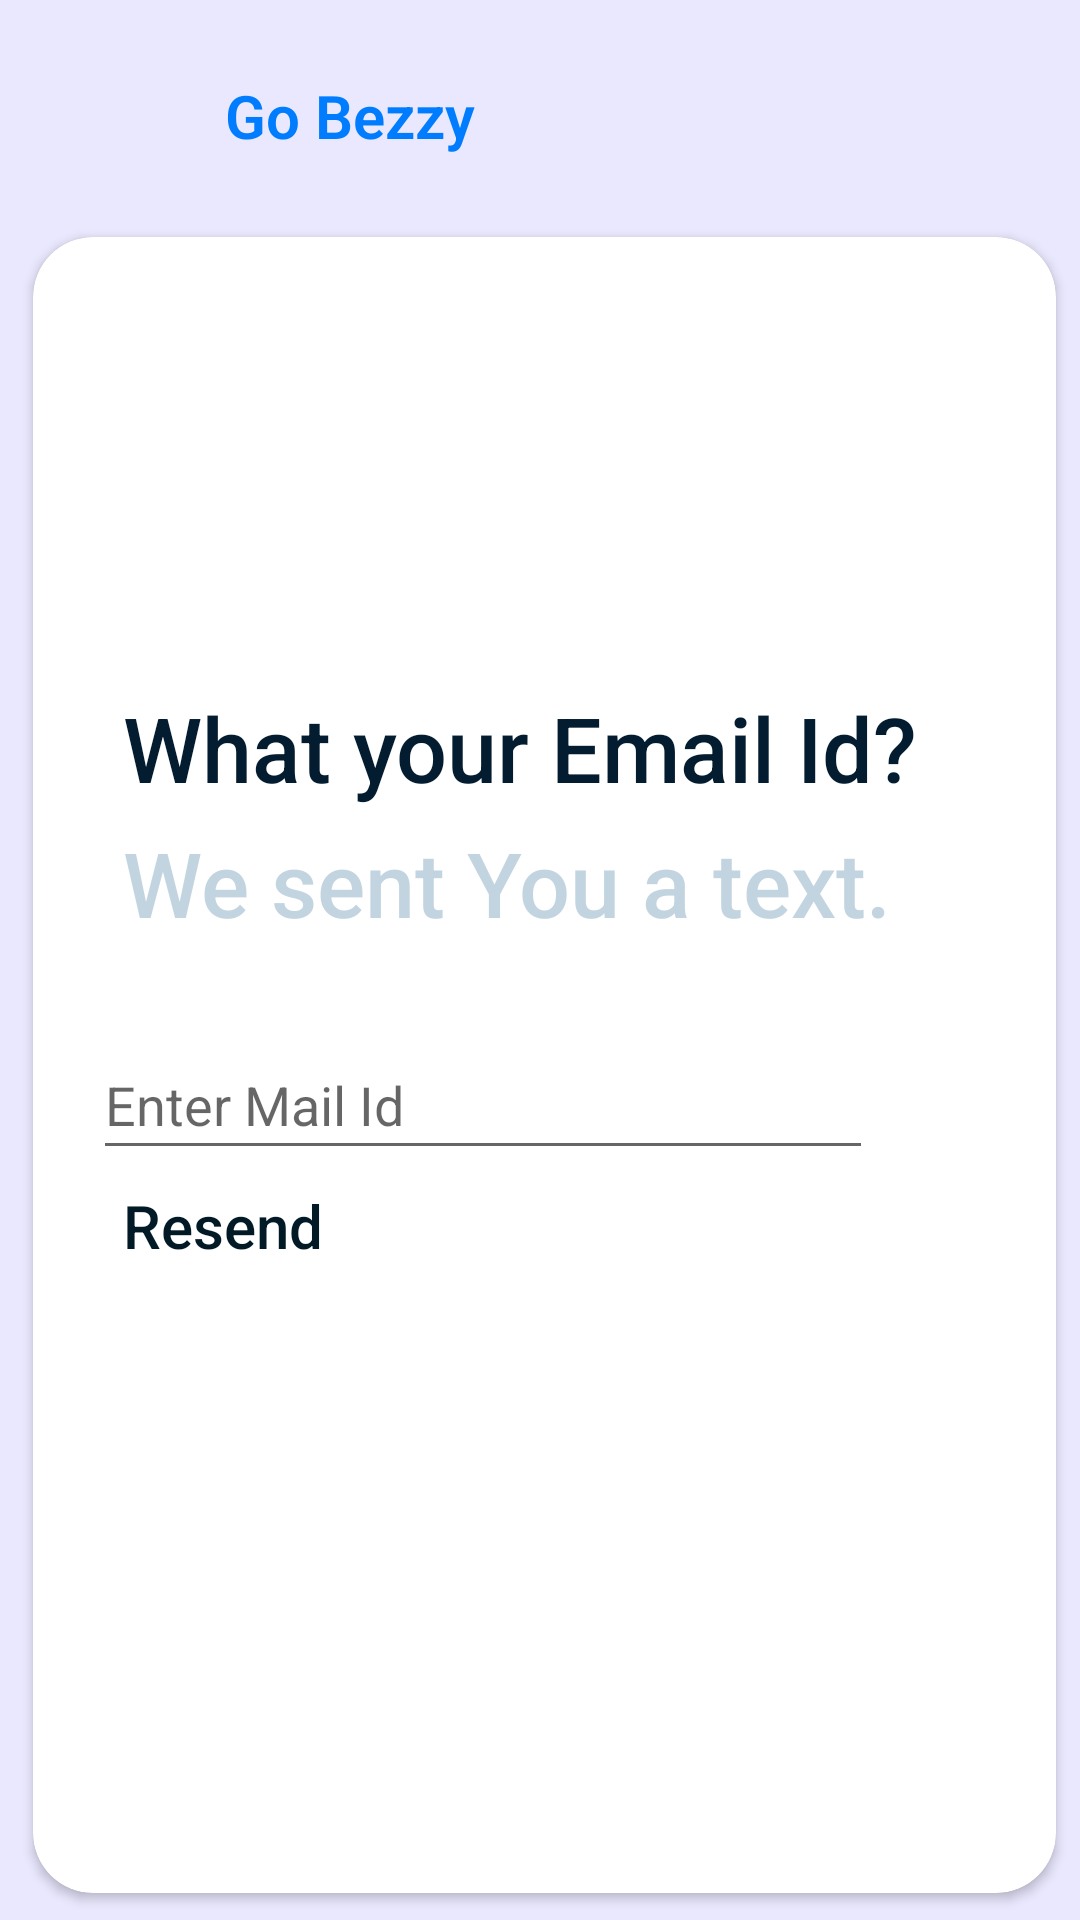

Android layout source for this screen:
<!-- AndroidManifest.xml: application theme AppTheme -->
<!-- res/layout/forgot_screen.xml -->
<?xml version="1.0" encoding="utf-8"?>
<RelativeLayout xmlns:android="http://schemas.android.com/apk/res/android"
    android:layout_width="match_parent"
    android:layout_height="match_parent"
    xmlns:app="http://schemas.android.com/apk/res-auto"
    android:background="#eae8fe">
    <RelativeLayout
        android:id="@+id/back_bezy"
        android:layout_width="match_parent"
        android:layout_height="70dp"
        android:layout_alignParentTop="true">

        <TextView
            android:id="@+id/go_bezzy"
            android:layout_width="wrap_content"
            android:layout_height="40dp"
            android:layout_marginLeft="5dp"
            android:layout_marginTop="25sp"
            android:layout_toRightOf="@id/back_image"
            android:fontFamily="sans-serif-light"
            android:text="Go Bezzy"
            android:textColor="@color/gradstart"
            android:textSize="20sp"
            android:textStyle="bold" />

        <ImageView
            android:id="@+id/back_image"
            android:layout_width="40dp"
            android:layout_height="40dp"
            android:layout_marginLeft="30dp"
            android:layout_marginTop="20dp"
            android:clickable="true"
            android:src="@drawable/ic_baseline_keyboard_backspace_24" />
    </RelativeLayout>
    <androidx.cardview.widget.CardView
        android:layout_width="match_parent"
        android:layout_height="match_parent"
        android:layout_alignParentBottom="true"
        android:layout_marginLeft="3dp"
        android:elevation="3dp"
        app:cardCornerRadius="20dp"
        app:cardUseCompatPadding="true"
        android:layout_below="@id/back_bezy">
        <RelativeLayout
        android:layout_width="match_parent"
        android:layout_height="match_parent">
        <TextView
        android:id="@+id/tv_what"
        android:layout_width="350dp"
        android:layout_height="40dp"
        android:text="What your Email Id?"
        android:textSize="30sp"
        android:layout_marginLeft="30dp"
        android:layout_marginTop="150dp"
        android:fontFamily="sans-serif-medium"
        android:textColor="#031C30"
        />
    <TextView
        android:id="@+id/tv_sent"
        android:layout_width="350dp"
        android:layout_height="40dp"
        android:text="We sent You a text."
        android:textSize="30sp"
        android:layout_marginLeft="30dp"
        android:layout_marginTop="5dp"
        android:fontFamily="sans-serif-medium"
        android:textColor="#524379A3"
        android:layout_below="@id/tv_what"

        />
    <com.google.android.material.textfield.TextInputLayout
        android:layout_width="wrap_content"
        android:layout_height="wrap_content"
        android:id="@+id/otp_textlayout"
        android:layout_below="@id/tv_sent"
        android:hint="Enter Mail Id"
        android:focusable="true"
        android:focusableInTouchMode="true"
        android:layout_marginTop="20dp"
        android:layout_marginLeft="20dp"

        >
        <com.google.android.material.textfield.TextInputEditText
            android:id="@+id/email_send"
            android:layout_width="260dp"
            android:layout_height="45dp"
            android:layout_below="@id/tv_sent"
            android:inputType="text"
            android:ems="6"
            />
    </com.google.android.material.textfield.TextInputLayout>
    <TextView
        android:id="@+id/tv_reSend"
        android:layout_width="120dp"
        android:layout_height="30dp"
        android:text="Resend"
        android:textSize="20sp"
        android:layout_marginLeft="30dp"
        android:layout_marginTop="5dp"
        android:fontFamily="sans-serif-medium"
        android:textColor="#021A25"
        android:layout_below="@id/otp_textlayout"/>


    <Button
        android:id="@+id/btn_logedin"
        android:layout_width="350dp"
        android:layout_height="40dp"
        android:text="Next"
        android:layout_below="@id/tv_reSend"
        android:layout_centerHorizontal="true"
        android:background="@drawable/login_button_background"
        android:layout_marginTop="60dp"
        android:textSize="18sp"
        android:fontFamily="sans-serif-light"
        android:textColor="#FFF"/>
    </RelativeLayout>
    </androidx.cardview.widget.CardView>

</RelativeLayout>
<!-- resources referenced by this layout -->
<resources>
  <color name="gradstart">#007dfe</color>
  <style name="AppTheme" parent="Theme.AppCompat.Light.NoActionBar">
          
          <item name="colorPrimary">@color/colorPrimary</item>
          <item name="colorPrimaryDark">@color/colorPrimaryDark</item>
          <item name="colorAccent">@color/colorAccent</item>
          <item name="windowActionBar">false</item>
          <item name="windowNoTitle">true</item>
          <item name="android:windowFullscreen">true</item>
      </style>
  <color name="colorPrimary">#6200EE</color>
  <color name="colorPrimaryDark">#3700B3</color>
  <color name="colorAccent">#03DAC5</color>
</resources>
